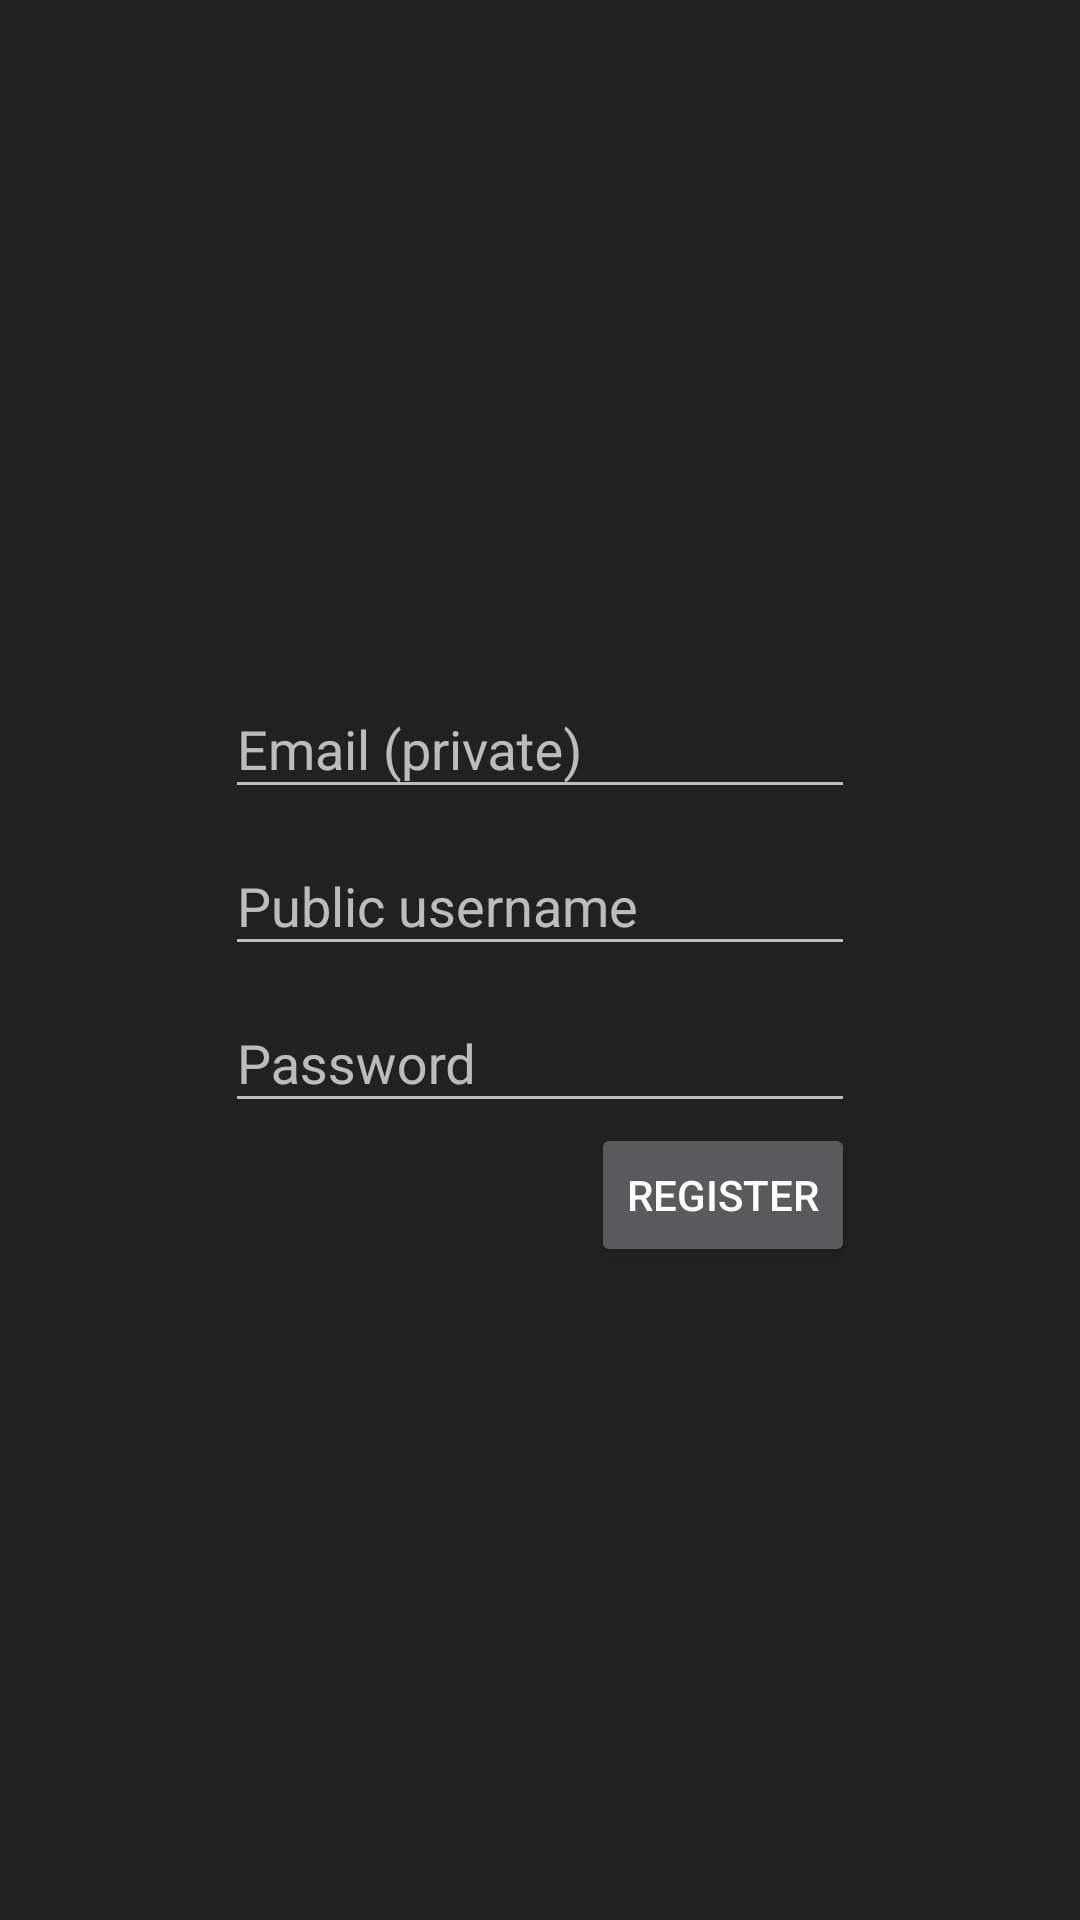

Produce the Android XML layout that renders to this screen, including the resource entries it uses.
<!-- AndroidManifest.xml: application theme AppTheme -->
<!-- res/layout/fragment_register.xml -->
<?xml version="1.0" encoding="utf-8"?>
<RelativeLayout
xmlns:android="http://schemas.android.com/apk/res/android"
xmlns:tools="http://schemas.android.com/tools"
android:layout_width="match_parent"
android:layout_height="match_parent"
android:gravity="center_vertical"
tools:context="fr.gobelins.crm14.workshop_android_crm14.home.fragments.RegisterFragment">


    <android.support.design.widget.TextInputLayout
        android:id="@+id/homeRegisterEmailFieldLayout"
        android:layout_width="wrap_content"
        android:layout_height="wrap_content"
        android:layout_below="@id/homeToolbar"
        android:layout_centerHorizontal="true">

        <EditText
            android:id="@+id/homeRegisterEmailField"
            android:layout_width="wrap_content"
            android:layout_height="wrap_content"
            android:ems="10"
            android:hint="@string/home.register.email.hint"
            android:inputType="textEmailAddress" />

    </android.support.design.widget.TextInputLayout>

    <android.support.design.widget.TextInputLayout
        android:id="@+id/homeRegisterUsernameFieldLayout"
        android:layout_width="wrap_content"
        android:layout_height="wrap_content"
        android:layout_below="@+id/homeRegisterEmailFieldLayout"
        android:layout_centerHorizontal="true">

        <EditText
            android:id="@+id/homeRegisterUsernameField"
            android:layout_width="wrap_content"
            android:layout_height="wrap_content"
            android:ems="10"
            android:hint="@string/home.register.username.hint"
            android:inputType="text" />

    </android.support.design.widget.TextInputLayout>

    <android.support.design.widget.TextInputLayout
        android:id="@+id/homeRegisterPasswordFieldLayout"
        android:layout_width="wrap_content"
        android:layout_height="wrap_content"
        android:layout_below="@+id/homeRegisterUsernameFieldLayout"
        android:layout_centerHorizontal="true">

        <EditText
            android:id="@+id/homeRegisterPasswordField"
            android:layout_width="wrap_content"
            android:layout_height="wrap_content"
            android:ems="10"
            android:hint="@string/home.register.password.hint"
            android:inputType="textPassword" />

    </android.support.design.widget.TextInputLayout>

<Button
    android:id="@+id/homeRegisterButton"
    android:layout_width="wrap_content"
    android:layout_height="wrap_content"
    android:layout_alignEnd="@+id/homeRegisterPasswordFieldLayout"
    android:layout_below="@+id/homeRegisterPasswordFieldLayout"
    android:text="@string/home.register.button.text" />

</RelativeLayout>
<!-- resources referenced by this layout -->
<resources>
  <string name="home.register.button.text">Register</string>
  <string name="home.register.email.hint">Email (private)</string>
  <string name="home.register.password.hint">Password</string>
  <string name="home.register.username.hint">Public username</string>
  <style name="AppTheme" parent="@style/Theme.AppCompat.NoActionBar">
          
          <item name="colorPrimary">@color/colorPrimary</item>
          <item name="colorPrimaryDark">@color/colorPrimaryDark</item>
          <item name="colorAccent">@color/colorAccent</item>
          <item name="android:navigationBarColor">@color/black</item>
          <item name="android:statusBarColor">@color/statusBarColor</item>
          <item name="android:colorBackground">@color/background_material_dark</item>
      </style>
  <color name="colorPrimary">#606060</color>
  <color name="colorPrimaryDark">#323232</color>
  <color name="colorAccent">#04ff00</color>
  <color name="black">#1f1f1f</color>
  <color name="statusBarColor">#1e1e1e</color>
  <color name="background_material_dark">#212121</color>
</resources>
